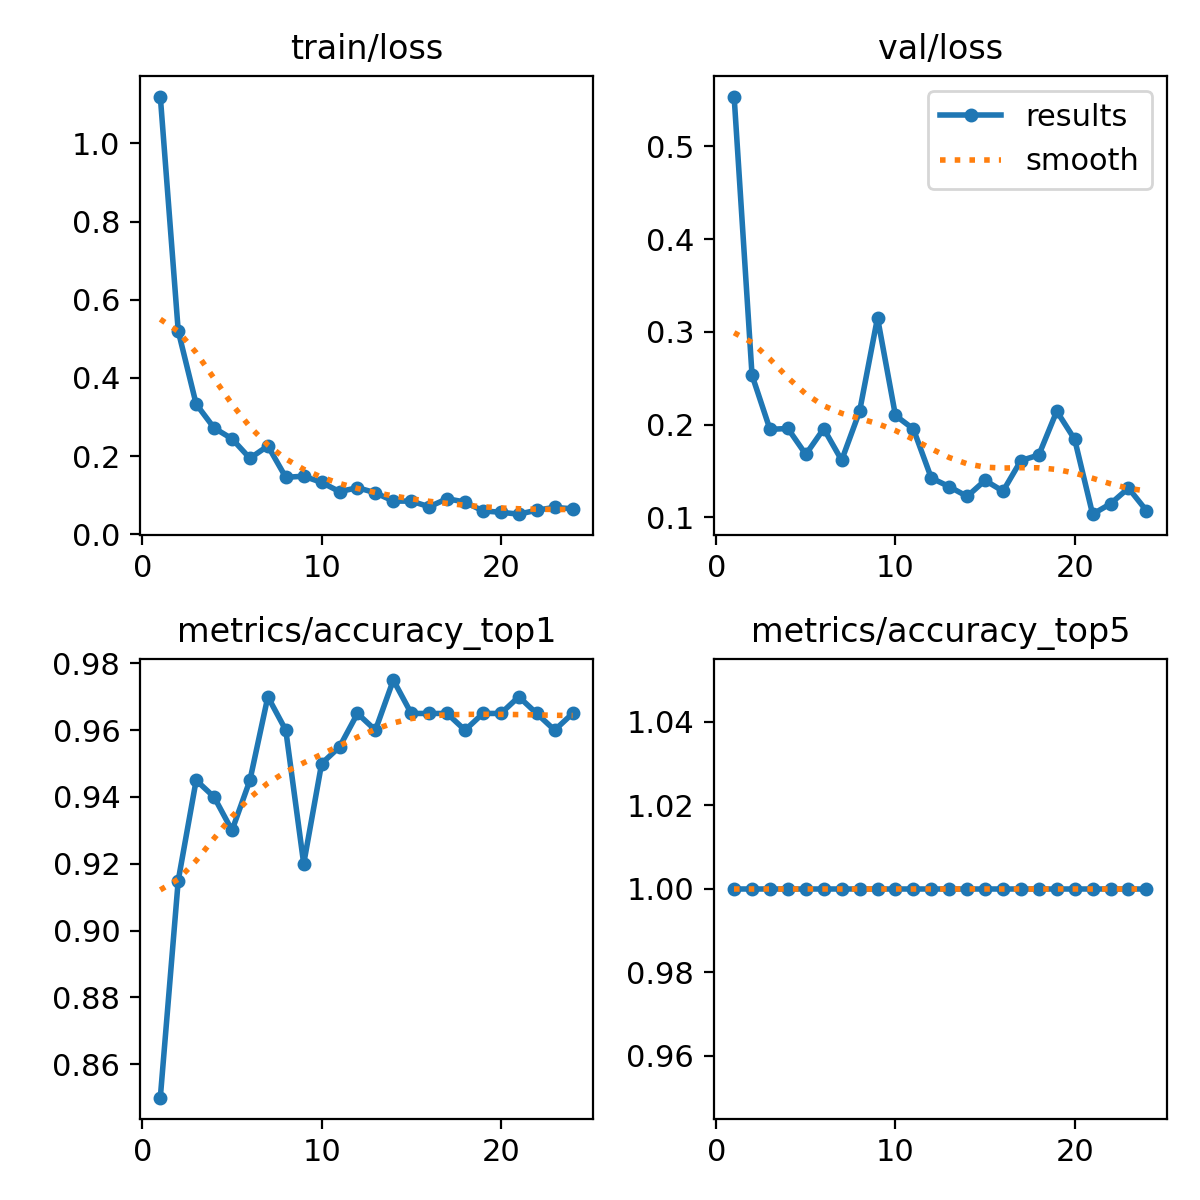

The table this chart was drawn from, first rows:
epoch, time, train/loss, metrics/accuracy_top1, metrics/accuracy_top5, val/loss, lr/pg0, lr/pg1, lr/pg2
1, 19.76, 1.12, 0.85, 1, 0.5536, 0.0004111, 0.0004111, 0.0004111
2, 38.42, 0.5201, 0.915, 1, 0.2532, 0.0008114, 0.0008114, 0.0008114
3, 57.81, 0.3333, 0.945, 1, 0.1949, 0.001195, 0.001195, 0.001195
4, 77.28, 0.2721, 0.94, 1, 0.1959, 0.001176, 0.001176, 0.001176
5, 96.24, 0.2444, 0.93, 1, 0.1679, 0.001151, 0.001151, 0.001151
6, 112.8, 0.1945, 0.945, 1, 0.1956, 0.001126, 0.001126, 0.001126
7, 133.2, 0.2263, 0.97, 1, 0.1616, 0.001102, 0.001102, 0.001102
8, 152.3, 0.1459, 0.96, 1, 0.2143, 0.001077, 0.001077, 0.001077
9, 171.2, 0.1487, 0.92, 1, 0.3152, 0.001052, 0.001052, 0.001052
10, 189, 0.1329, 0.95, 1, 0.2099, 0.001027, 0.001027, 0.001027
11, 208.7, 0.1093, 0.955, 1, 0.1953, 0.001002, 0.001002, 0.001002
12, 227.3, 0.1193, 0.965, 1, 0.1425, 0.0009778, 0.0009778, 0.0009778
13, 246.4, 0.1064, 0.96, 1, 0.1332, 0.000953, 0.000953, 0.000953
14, 264.8, 0.08509, 0.975, 1, 0.1227, 0.0009283, 0.0009283, 0.0009283
15, 285.1, 0.085, 0.965, 1, 0.1399, 0.0009035, 0.0009035, 0.0009035
16, 305.5, 0.07063, 0.965, 1, 0.1283, 0.0008787, 0.0008787, 0.0008787
17, 323.9, 0.09113, 0.965, 1, 0.1613, 0.000854, 0.000854, 0.000854
18, 342.5, 0.08262, 0.96, 1, 0.1673, 0.0008293, 0.0008293, 0.0008293
19, 361.8, 0.05994, 0.965, 1, 0.2145, 0.0008045, 0.0008045, 0.0008045
20, 380.4, 0.05655, 0.965, 1, 0.1841, 0.0007797, 0.0007797, 0.0007797
21, 399.1, 0.05163, 0.97, 1, 0.1035, 0.000755, 0.000755, 0.000755
22, 418.8, 0.06188, 0.965, 1, 0.1147, 0.0007302, 0.0007302, 0.0007302
23, 437.3, 0.06896, 0.96, 1, 0.1316, 0.0007055, 0.0007055, 0.0007055
24, 456.8, 0.06532, 0.965, 1, 0.1074, 0.0006808, 0.0006808, 0.0006808
